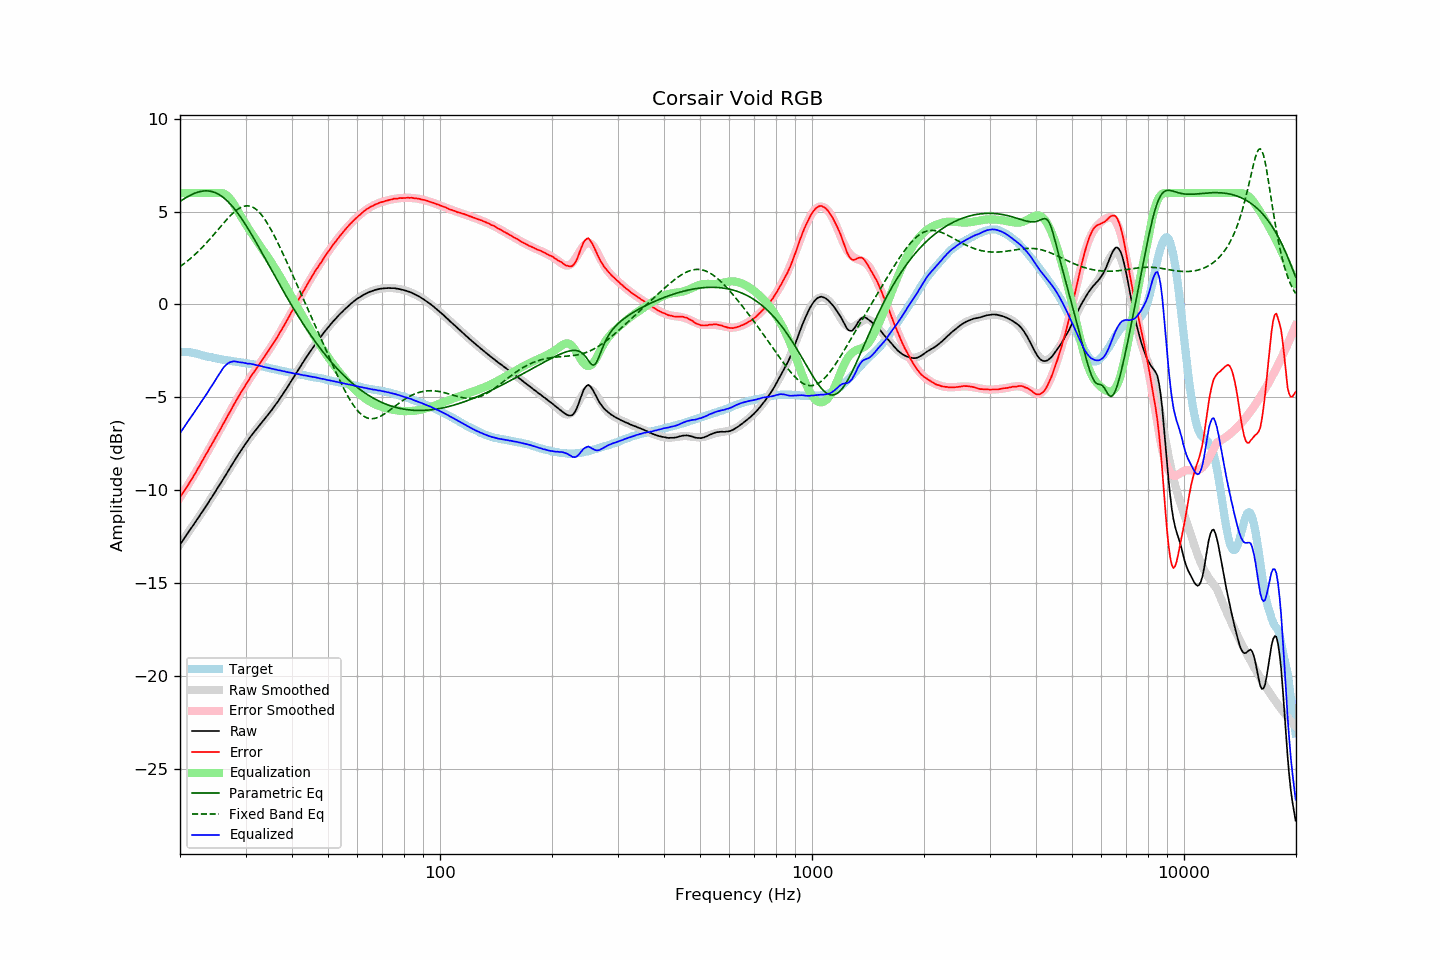

Data behind this chart, as committed beside it:
frequency, raw, error, smoothed, error_smoothed, equalization, parametric_eq, fixed_band_eq, equalized_raw, equalized_smoothed, target
20.00, -12.93, -10.37, -12.92, -10.39, 6.00, 5.55, 2.04, -6.93, -6.92, -2.56
20.20, -12.80, -10.24, -12.80, -10.26, 6.00, 5.61, 2.10, -6.80, -6.80, -2.56
20.40, -12.68, -10.12, -12.67, -10.13, 6.00, 5.66, 2.16, -6.68, -6.67, -2.56
20.61, -12.55, -10.00, -12.55, -9.99, 6.00, 5.72, 2.23, -6.55, -6.55, -2.56
20.81, -12.42, -9.86, -12.42, -9.86, 6.00, 5.77, 2.30, -6.42, -6.42, -2.56
21.02, -12.29, -9.73, -12.30, -9.72, 6.00, 5.82, 2.37, -6.29, -6.30, -2.56
21.23, -12.16, -9.58, -12.17, -9.58, 6.00, 5.87, 2.44, -6.16, -6.17, -2.58
21.44, -12.04, -9.45, -12.04, -9.44, 6.00, 5.91, 2.51, -6.04, -6.04, -2.59
21.66, -11.92, -9.31, -11.92, -9.30, 6.00, 5.95, 2.59, -5.92, -5.92, -2.61
21.87, -11.79, -9.16, -11.79, -9.16, 6.00, 5.99, 2.67, -5.79, -5.79, -2.63
22.09, -11.66, -9.02, -11.66, -9.01, 6.00, 6.02, 2.75, -5.66, -5.66, -2.64
22.31, -11.53, -8.86, -11.53, -8.87, 6.00, 6.05, 2.83, -5.53, -5.53, -2.67
22.54, -11.41, -8.72, -11.41, -8.72, 6.00, 6.07, 2.91, -5.41, -5.41, -2.69
22.76, -11.27, -8.56, -11.28, -8.57, 6.00, 6.09, 3.00, -5.27, -5.28, -2.71
22.99, -11.15, -8.41, -11.15, -8.41, 6.00, 6.11, 3.09, -5.15, -5.15, -2.74
23.22, -11.02, -8.25, -11.02, -8.26, 6.00, 6.11, 3.18, -5.02, -5.02, -2.77
23.45, -10.89, -8.10, -10.89, -8.11, 6.00, 6.12, 3.27, -4.89, -4.89, -2.79
23.69, -10.76, -7.96, -10.75, -7.96, 6.00, 6.12, 3.37, -4.76, -4.75, -2.80
23.92, -10.62, -7.80, -10.62, -7.80, 6.00, 6.11, 3.46, -4.62, -4.62, -2.82
24.16, -10.48, -7.65, -10.49, -7.65, 6.00, 6.10, 3.56, -4.48, -4.49, -2.83
24.40, -10.36, -7.51, -10.35, -7.50, 6.00, 6.08, 3.66, -4.36, -4.35, -2.85
24.65, -10.22, -7.35, -10.22, -7.34, 6.00, 6.05, 3.76, -4.22, -4.22, -2.87
24.89, -10.08, -7.19, -10.08, -7.19, 6.00, 6.02, 3.86, -4.08, -4.08, -2.89
25.14, -9.94, -7.04, -9.94, -7.04, 6.00, 5.98, 3.96, -3.94, -3.94, -2.90
25.39, -9.80, -6.87, -9.81, -6.88, 6.00, 5.93, 4.07, -3.80, -3.81, -2.92
25.65, -9.67, -6.74, -9.67, -6.73, 6.00, 5.88, 4.17, -3.67, -3.67, -2.93
25.91, -9.53, -6.57, -9.53, -6.57, 6.00, 5.82, 4.27, -3.53, -3.53, -2.96
26.16, -9.39, -6.41, -9.38, -6.41, 5.98, 5.76, 4.37, -3.41, -3.40, -2.98
26.43, -9.25, -6.27, -9.24, -6.26, 5.94, 5.69, 4.47, -3.31, -3.30, -2.99
26.69, -9.11, -6.10, -9.10, -6.10, 5.88, 5.61, 4.57, -3.23, -3.22, -3.01
26.96, -8.96, -5.95, -8.96, -5.94, 5.80, 5.53, 4.66, -3.16, -3.16, -3.02
27.23, -8.82, -5.79, -8.82, -5.79, 5.71, 5.44, 4.75, -3.12, -3.11, -3.03
27.50, -8.68, -5.64, -8.68, -5.63, 5.59, 5.34, 4.84, -3.09, -3.08, -3.04
27.77, -8.54, -5.48, -8.54, -5.48, 5.47, 5.24, 4.92, -3.07, -3.07, -3.06
28.05, -8.39, -5.32, -8.40, -5.33, 5.33, 5.14, 5.00, -3.06, -3.07, -3.07
28.33, -8.26, -5.17, -8.26, -5.18, 5.18, 5.03, 5.07, -3.08, -3.08, -3.09
28.62, -8.12, -5.02, -8.13, -5.03, 5.03, 4.91, 5.13, -3.09, -3.10, -3.10
28.90, -7.99, -4.88, -7.99, -4.88, 4.88, 4.79, 5.19, -3.11, -3.11, -3.11
29.19, -7.86, -4.73, -7.86, -4.74, 4.74, 4.66, 5.23, -3.12, -3.12, -3.13
29.48, -7.72, -4.59, -7.73, -4.59, 4.59, 4.54, 5.27, -3.13, -3.14, -3.13
29.78, -7.60, -4.46, -7.60, -4.45, 4.45, 4.40, 5.29, -3.15, -3.15, -3.14
30.08, -7.47, -4.32, -7.47, -4.31, 4.31, 4.27, 5.31, -3.16, -3.16, -3.16
30.38, -7.36, -4.18, -7.35, -4.17, 4.17, 4.13, 5.31, -3.19, -3.18, -3.18
30.68, -7.23, -4.04, -7.23, -4.04, 4.04, 3.99, 5.30, -3.19, -3.19, -3.19
30.99, -7.10, -3.89, -7.11, -3.91, 3.91, 3.84, 5.28, -3.19, -3.21, -3.21
31.30, -6.99, -3.77, -7.00, -3.78, 3.78, 3.70, 5.25, -3.21, -3.22, -3.22
31.61, -6.88, -3.65, -6.89, -3.65, 3.65, 3.55, 5.20, -3.23, -3.24, -3.23
31.93, -6.77, -3.52, -6.77, -3.52, 3.52, 3.40, 5.15, -3.25, -3.26, -3.25
32.24, -6.67, -3.38, -6.66, -3.39, 3.39, 3.25, 5.07, -3.28, -3.28, -3.28
32.57, -6.55, -3.26, -6.56, -3.26, 3.26, 3.09, 4.99, -3.29, -3.29, -3.30
32.89, -6.45, -3.14, -6.45, -3.13, 3.13, 2.94, 4.90, -3.31, -3.31, -3.31
33.22, -6.34, -3.00, -6.34, -3.01, 3.01, 2.78, 4.79, -3.33, -3.33, -3.34
33.55, -6.24, -2.89, -6.23, -2.88, 2.88, 2.63, 4.68, -3.36, -3.35, -3.35
33.89, -6.13, -2.76, -6.13, -2.75, 2.75, 2.47, 4.55, -3.38, -3.37, -3.37
34.23, -6.02, -2.63, -6.02, -2.63, 2.63, 2.31, 4.42, -3.39, -3.39, -3.39
34.57, -5.91, -2.49, -5.91, -2.50, 2.50, 2.16, 4.28, -3.41, -3.41, -3.42
34.92, -5.80, -2.36, -5.80, -2.37, 2.37, 2.00, 4.13, -3.44, -3.43, -3.44
35.27, -5.69, -2.24, -5.68, -2.23, 2.23, 1.84, 3.97, -3.46, -3.45, -3.45
35.62, -5.57, -2.10, -5.57, -2.10, 2.10, 1.69, 3.81, -3.47, -3.47, -3.47
35.97, -5.46, -1.96, -5.45, -1.96, 1.96, 1.53, 3.64, -3.50, -3.49, -3.49
... 635 more rows
